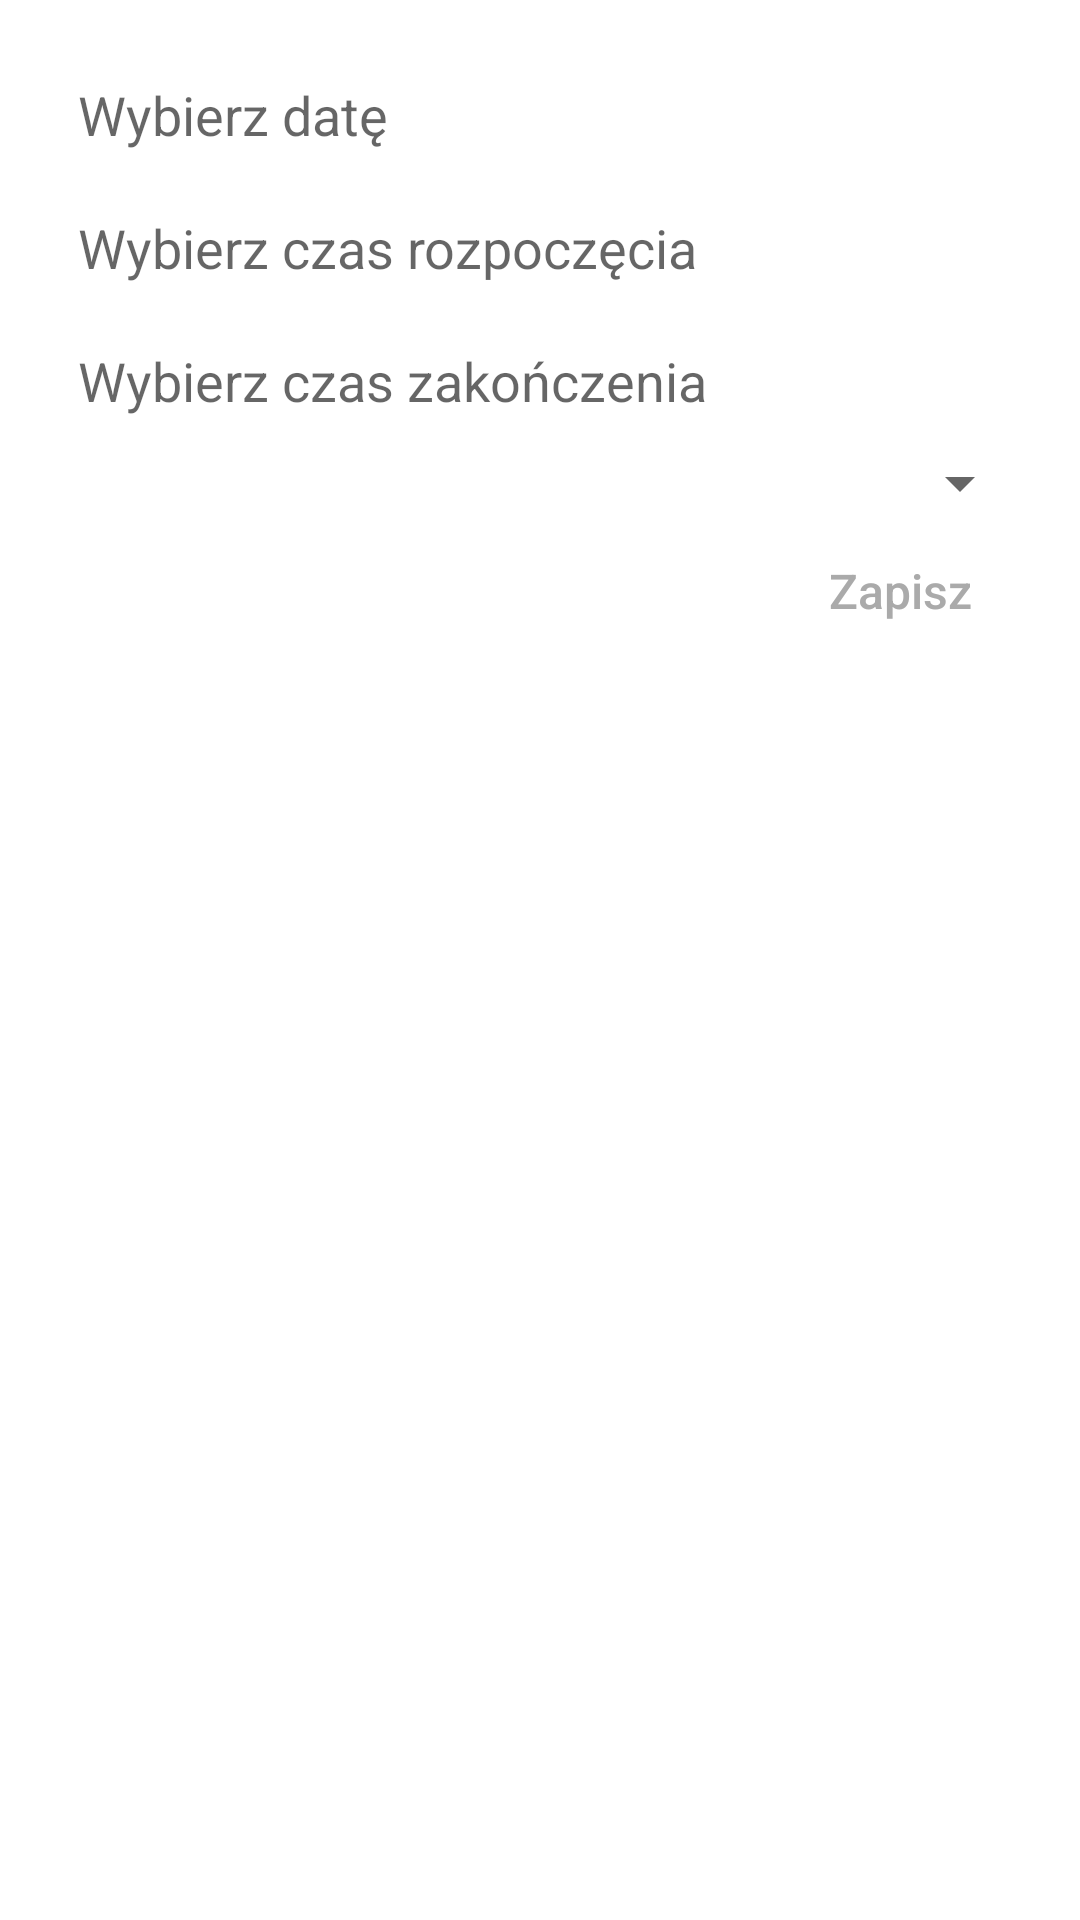

The Android layout XML behind this screen, and the referenced resources:
<!-- AndroidManifest.xml: application theme Theme.CurseSchool -->
<!-- res/layout/add_new_course_date.xml -->
<?xml version="1.0" encoding="utf-8"?>
<RelativeLayout xmlns:android="http://schemas.android.com/apk/res/android"
    android:layout_width="match_parent"
    android:layout_height="wrap_content"
    android:padding="16dp">

    <TextView
        android:id="@+id/textAddNewCourseDate"
        android:layout_width="match_parent"
        android:layout_height="wrap_content"
        android:background="@null"
        android:hint="Wybierz datę"
        android:padding="10dp"
        android:textAppearance="@style/TextAppearance.AppCompat.Medium" />

    <TextView
        android:id="@+id/textAddNewTimeStart"
        android:layout_width="match_parent"
        android:layout_height="wrap_content"
        android:layout_below="@id/textAddNewCourseDate"
        android:background="@null"
        android:padding="10dp"
        android:hint="Wybierz czas rozpoczęcia"
        android:textAppearance="@style/TextAppearance.AppCompat.Medium" />

    <TextView
        android:id="@+id/textAddNewTimeEnd"
        android:layout_width="match_parent"
        android:layout_height="wrap_content"
        android:layout_below="@id/textAddNewTimeStart"
        android:background="@null"
        android:padding="10dp"
        android:hint="Wybierz czas zakończenia"
        android:textAppearance="@style/TextAppearance.AppCompat.Medium" />

    <Spinner
        android:id="@+id/textAddNewClassRoomSpinner"
        android:layout_width="match_parent"
        android:layout_height="wrap_content"
        android:layout_below="@id/textAddNewTimeEnd"
        android:textColor="@color/black"
        android:textSize="10dp"
        android:hint="Wybierz salę"
        android:textAppearance="@style/TextAppearance.AppCompat.Medium" />

    <Button
        android:id="@+id/saveNewCourseDate"
        android:layout_width="wrap_content"
        android:layout_height="wrap_content"
        android:layout_below="@id/textAddNewClassRoomSpinner"
        android:layout_alignParentEnd="true"
        android:background="@android:color/transparent"
        android:text="Zapisz"
        android:textAllCaps="false"
        android:textColor="@android:color/darker_gray"
        android:textSize="16sp" />

</RelativeLayout>
<!-- resources referenced by this layout -->
<resources>
  <color name="black">#FF000000</color>
  <style name="Theme.CurseSchool" parent="Theme.MaterialComponents.DayNight.NoActionBar">
          <item name="colorPrimary">@color/primary</item>
      </style>
  <color name="primary">#3262C4</color>
</resources>
